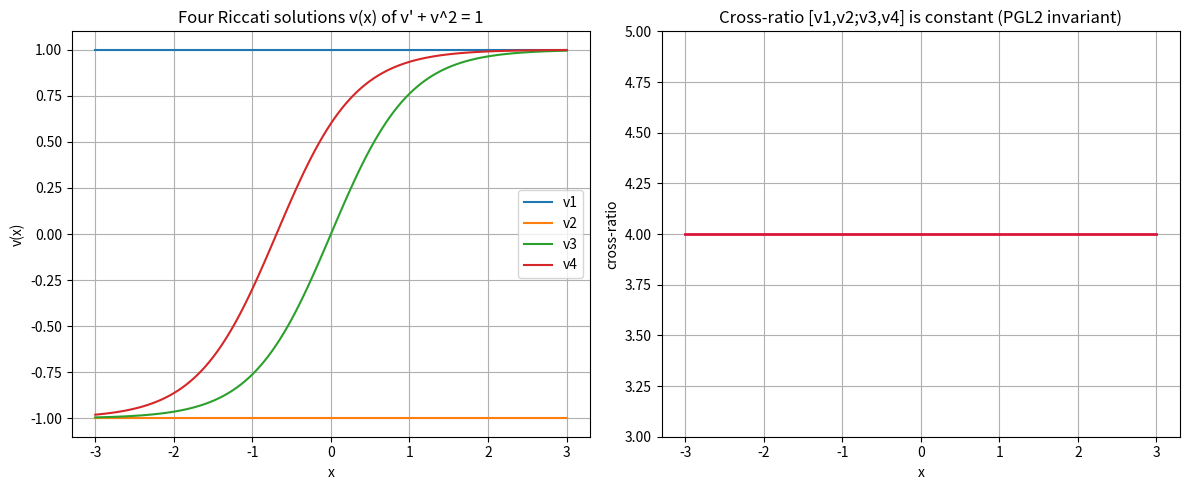

Write the Python code that produced this figure.
"""Visualize the constancy of the Riccati cross-ratio across x."""
import math
import matplotlib.pyplot as plt

def riccati_solution(A, B):
    def v(x):
        ex, emx = math.exp(x), math.exp(-x)
        return (A * ex - B * emx) / (A * ex + B * emx)
    return v

def cross_ratio(a, b, c, d):
    return ((a - c) * (b - d)) / ((a - d) * (b - c))

xs = [(-3 + 0.05 * i) for i in range(121)]
vs = [riccati_solution(1, 0), riccati_solution(0, 1),
      riccati_solution(1, 1), riccati_solution(2, 0.5)]

fig, (ax1, ax2) = plt.subplots(1, 2, figsize=(12, 5))
for (A, B), name in zip([(1, 0), (0, 1), (1, 1), (2, 0.5)],
                        ["v1", "v2", "v3", "v4"]):
    v = riccati_solution(A, B)
    ax1.plot(xs, [v(x) for x in xs], label=name)
ax1.set_title("Four Riccati solutions v(x) of v' + v^2 = 1")
ax1.set_xlabel("x"); ax1.set_ylabel("v(x)"); ax1.legend(); ax1.grid(True)

cr = [cross_ratio(vs[0](x), vs[1](x), vs[2](x), vs[3](x)) for x in xs]
ax2.plot(xs, cr, color="crimson", linewidth=2)
ax2.set_title("Cross-ratio [v1,v2;v3,v4] is constant (PGL2 invariant)")
ax2.set_xlabel("x"); ax2.set_ylabel("cross-ratio")
ax2.set_ylim(min(cr) - 1, max(cr) + 1); ax2.grid(True)

plt.tight_layout()
plt.savefig("cross_ratio_invariance.png", dpi=150)
print("Saved cross_ratio_invariance.png")
